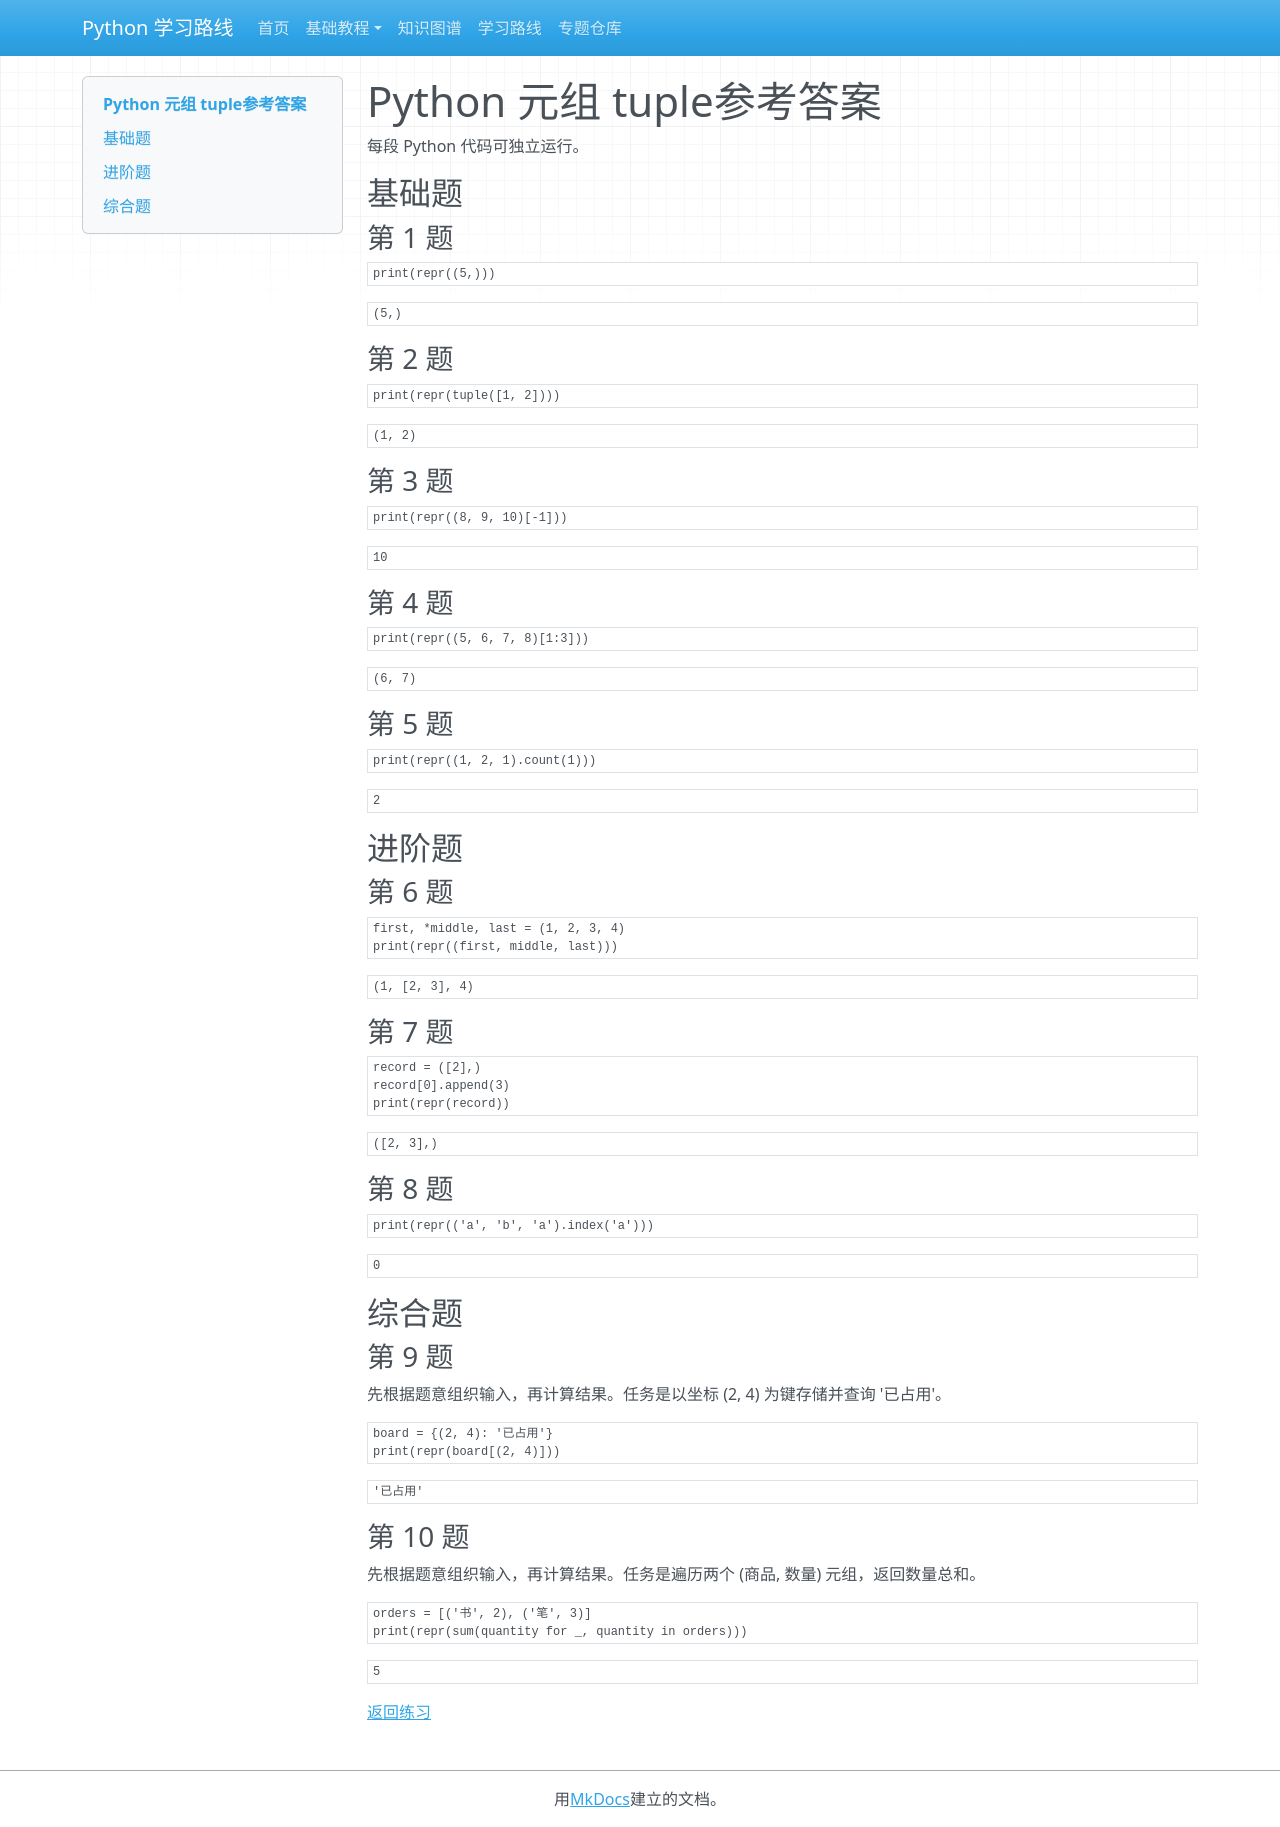

repository: zyy-stu/python-learning-roadmap · page: tutorials/basic/solutions/06-tuple/index.html · generator: mkdocs

# Python 元组 tuple参考答案

每段 Python 代码可独立运行。

## 基础题

### 第 1 题

```python
print(repr((5,)))
```

```text
(5,)
```

### 第 2 题

```python
print(repr(tuple([1, 2])))
```

```text
(1, 2)
```

### 第 3 题

```python
print(repr((8, 9, 10)[-1]))
```

```text
10
```

### 第 4 题

```python
print(repr((5, 6, 7, 8)[1:3]))
```

```text
(6, 7)
```

### 第 5 题

```python
print(repr((1, 2, 1).count(1)))
```

```text
2
```

## 进阶题

### 第 6 题

```python
first, *middle, last = (1, 2, 3, 4)
print(repr((first, middle, last)))
```

```text
(1, [2, 3], 4)
```

### 第 7 题

```python
record = ([2],)
record[0].append(3)
print(repr(record))
```

```text
([2, 3],)
```

### 第 8 题

```python
print(repr(('a', 'b', 'a').index('a')))
```

```text
0
```

## 综合题

### 第 9 题

先根据题意组织输入，再计算结果。任务是以坐标 (2, 4) 为键存储并查询 '已占用'。

```python
board = {(2, 4): '已占用'}
print(repr(board[(2, 4)]))
```

```text
'已占用'
```

### 第 10 题

先根据题意组织输入，再计算结果。任务是遍历两个 (商品, 数量) 元组，返回数量总和。

```python
orders = [('书', 2), ('笔', 3)]
print(repr(sum(quantity for _, quantity in orders)))
```

```text
5
```

[返回练习](../questions/06-tuple.md)
